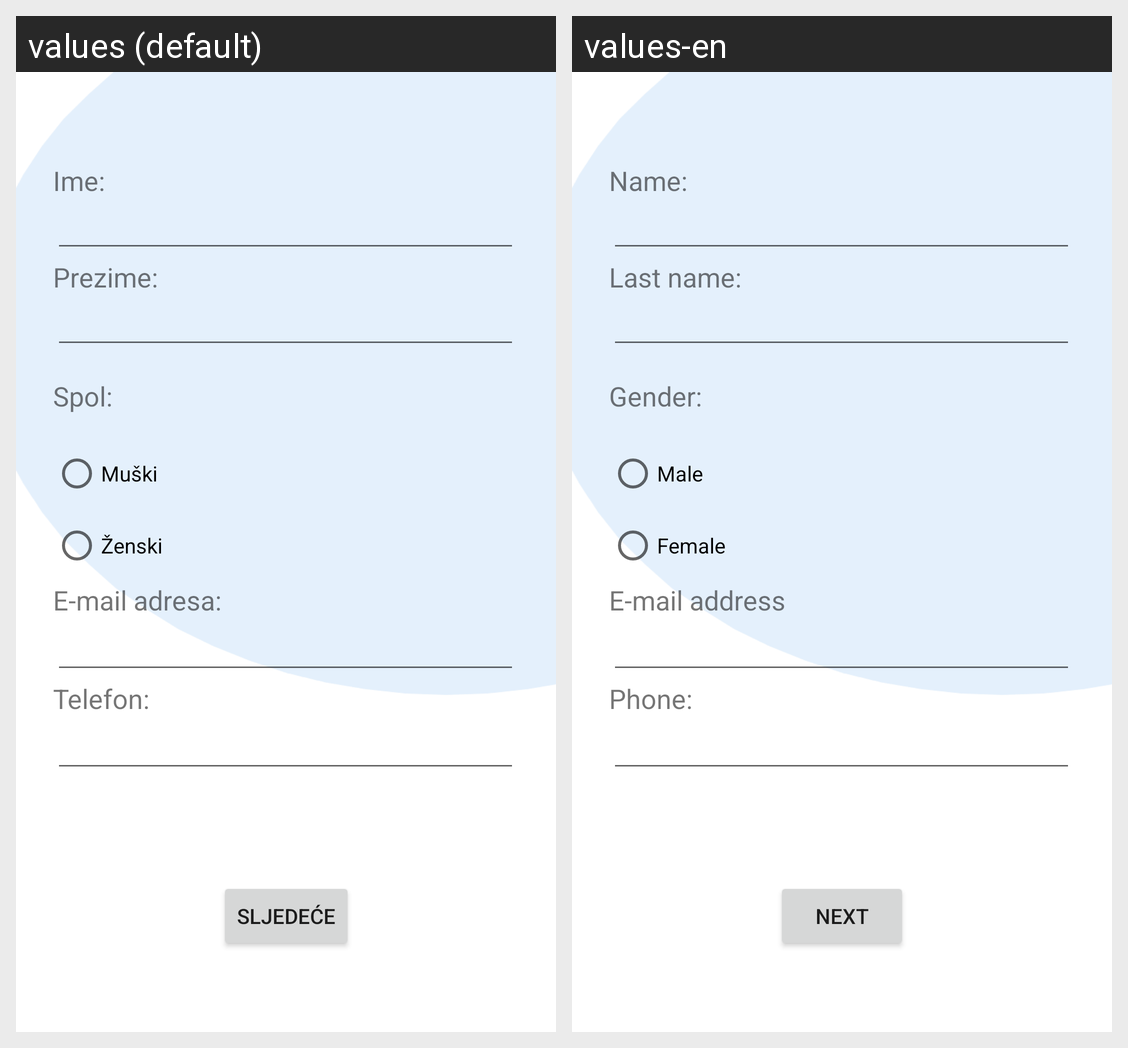

For this localized Android screen grid, give each drawn string resource with its value in every locale shown.
Android screen res/layout/fragment_personal_info.xml rendered under 2 locales, left to right: values (default), values-en. Device: Nexus 5 (rendered at 1080×1920; each locale shown at half size, 540×960, under a caption strip naming it); theme Theme.CovApp.
Strings drawn on this screen, with the default value and each locale's value (text and hints the layout hard-codes, and strings that could not be matched under every locale, appear in the picture but are not listed):

next
  values: Sljedeće
  values-en: Next

name
  values: Ime:
  values-en: Name:

last_name
  values: Prezime:
  values-en: Last name:

gender
  values: Spol:
  values-en: Gender:

gender_male
  values: Muški
  values-en: Male

gender_female
  values: Ženski
  values-en: Female

email
  values: E-mail adresa:
  values-en: E-mail address

tel
  values: Telefon:
  values-en: Phone:
